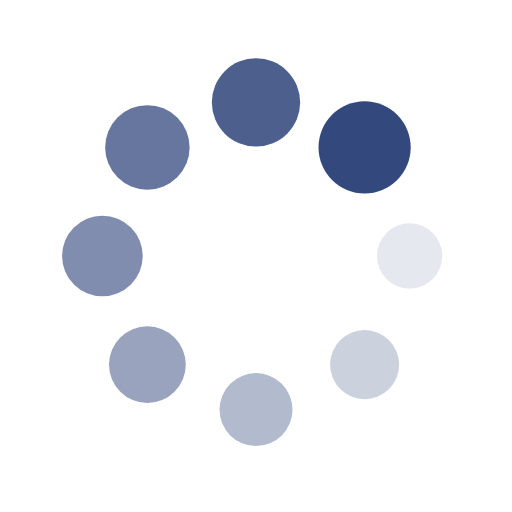
t = 0.00 s
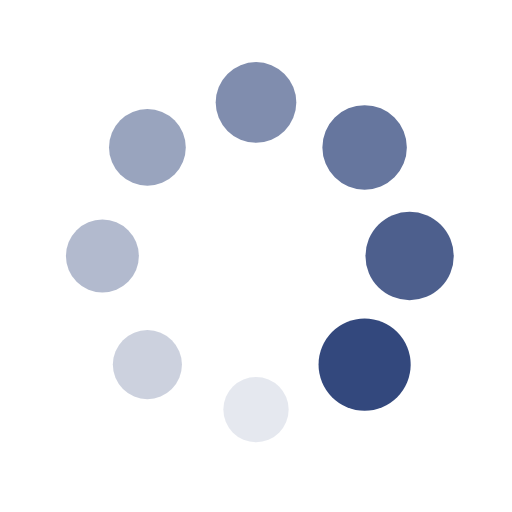
t = 0.61 s
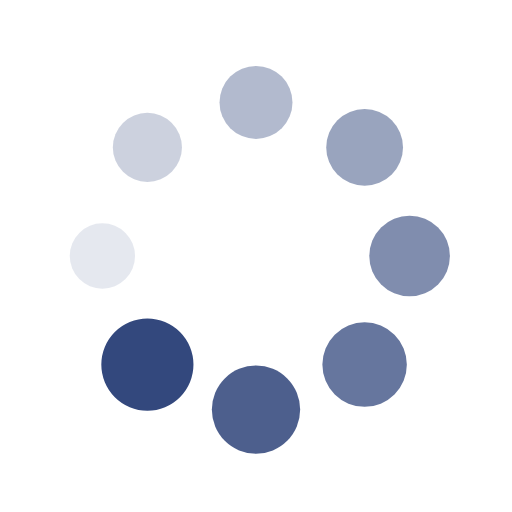
t = 1.22 s
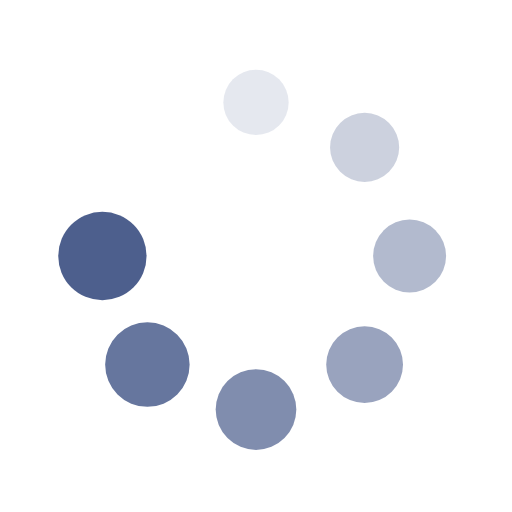
t = 1.83 s

The animated SVG that drew these frames (rendered in a browser with its animation timeline set to each time). Animation: 16 SMIL elements (animate=8,animateTransform=8); one cycle of 2.44 s, repeats indefinitely.

<?xml version="1.0" encoding="utf-8"?>
<svg xmlns="http://www.w3.org/2000/svg" xmlns:xlink="http://www.w3.org/1999/xlink" style="margin: auto; background: none; display: block; shape-rendering: auto;" width="200px" height="200px" viewBox="0 0 100 100" preserveAspectRatio="xMidYMid">
<g transform="translate(80,50)">
<g transform="rotate(0)">
<circle cx="0" cy="0" r="6" fill="#33487d" fill-opacity="1">
  <animateTransform attributeName="transform" type="scale" begin="-2.1341463414634143s" values="1.5 1.5;1 1" keyTimes="0;1" dur="2.4390243902439024s" repeatCount="indefinite"></animateTransform>
  <animate attributeName="fill-opacity" keyTimes="0;1" dur="2.4390243902439024s" repeatCount="indefinite" values="1;0" begin="-2.1341463414634143s"></animate>
</circle>
</g>
</g><g transform="translate(71.21320343559643,71.21320343559643)">
<g transform="rotate(45)">
<circle cx="0" cy="0" r="6" fill="#33487d" fill-opacity="0.875">
  <animateTransform attributeName="transform" type="scale" begin="-1.8292682926829267s" values="1.5 1.5;1 1" keyTimes="0;1" dur="2.4390243902439024s" repeatCount="indefinite"></animateTransform>
  <animate attributeName="fill-opacity" keyTimes="0;1" dur="2.4390243902439024s" repeatCount="indefinite" values="1;0" begin="-1.8292682926829267s"></animate>
</circle>
</g>
</g><g transform="translate(50,80)">
<g transform="rotate(90)">
<circle cx="0" cy="0" r="6" fill="#33487d" fill-opacity="0.75">
  <animateTransform attributeName="transform" type="scale" begin="-1.5243902439024388s" values="1.5 1.5;1 1" keyTimes="0;1" dur="2.4390243902439024s" repeatCount="indefinite"></animateTransform>
  <animate attributeName="fill-opacity" keyTimes="0;1" dur="2.4390243902439024s" repeatCount="indefinite" values="1;0" begin="-1.5243902439024388s"></animate>
</circle>
</g>
</g><g transform="translate(28.786796564403577,71.21320343559643)">
<g transform="rotate(135)">
<circle cx="0" cy="0" r="6" fill="#33487d" fill-opacity="0.625">
  <animateTransform attributeName="transform" type="scale" begin="-1.2195121951219512s" values="1.5 1.5;1 1" keyTimes="0;1" dur="2.4390243902439024s" repeatCount="indefinite"></animateTransform>
  <animate attributeName="fill-opacity" keyTimes="0;1" dur="2.4390243902439024s" repeatCount="indefinite" values="1;0" begin="-1.2195121951219512s"></animate>
</circle>
</g>
</g><g transform="translate(20,50.00000000000001)">
<g transform="rotate(180)">
<circle cx="0" cy="0" r="6" fill="#33487d" fill-opacity="0.5">
  <animateTransform attributeName="transform" type="scale" begin="-0.9146341463414633s" values="1.5 1.5;1 1" keyTimes="0;1" dur="2.4390243902439024s" repeatCount="indefinite"></animateTransform>
  <animate attributeName="fill-opacity" keyTimes="0;1" dur="2.4390243902439024s" repeatCount="indefinite" values="1;0" begin="-0.9146341463414633s"></animate>
</circle>
</g>
</g><g transform="translate(28.78679656440357,28.786796564403577)">
<g transform="rotate(225)">
<circle cx="0" cy="0" r="6" fill="#33487d" fill-opacity="0.375">
  <animateTransform attributeName="transform" type="scale" begin="-0.6097560975609756s" values="1.5 1.5;1 1" keyTimes="0;1" dur="2.4390243902439024s" repeatCount="indefinite"></animateTransform>
  <animate attributeName="fill-opacity" keyTimes="0;1" dur="2.4390243902439024s" repeatCount="indefinite" values="1;0" begin="-0.6097560975609756s"></animate>
</circle>
</g>
</g><g transform="translate(49.99999999999999,20)">
<g transform="rotate(270)">
<circle cx="0" cy="0" r="6" fill="#33487d" fill-opacity="0.25">
  <animateTransform attributeName="transform" type="scale" begin="-0.3048780487804878s" values="1.5 1.5;1 1" keyTimes="0;1" dur="2.4390243902439024s" repeatCount="indefinite"></animateTransform>
  <animate attributeName="fill-opacity" keyTimes="0;1" dur="2.4390243902439024s" repeatCount="indefinite" values="1;0" begin="-0.3048780487804878s"></animate>
</circle>
</g>
</g><g transform="translate(71.21320343559643,28.78679656440357)">
<g transform="rotate(315)">
<circle cx="0" cy="0" r="6" fill="#33487d" fill-opacity="0.125">
  <animateTransform attributeName="transform" type="scale" begin="0s" values="1.5 1.5;1 1" keyTimes="0;1" dur="2.4390243902439024s" repeatCount="indefinite"></animateTransform>
  <animate attributeName="fill-opacity" keyTimes="0;1" dur="2.4390243902439024s" repeatCount="indefinite" values="1;0" begin="0s"></animate>
</circle>
</g>
</g>
<!-- [ldio] generated by https://loading.io/ --></svg>